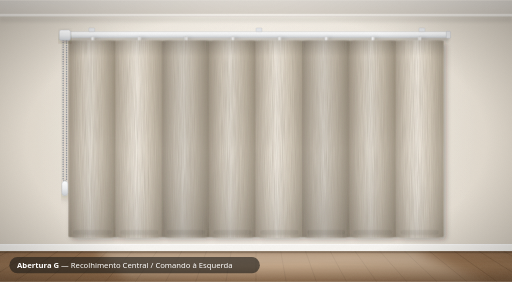
t = 0.00 s
t = 0.58 s: frame unchanged from t = 0.00 s, image omitted
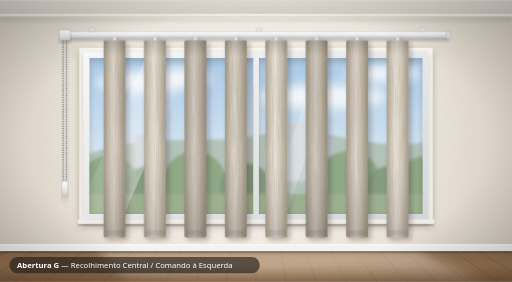
t = 1.27 s
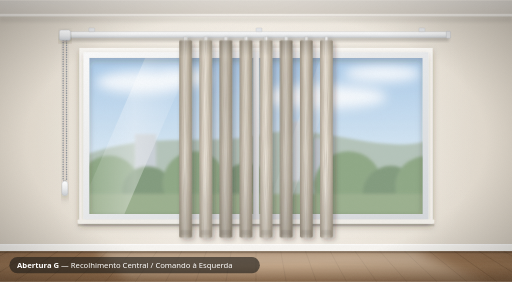
t = 1.78 s
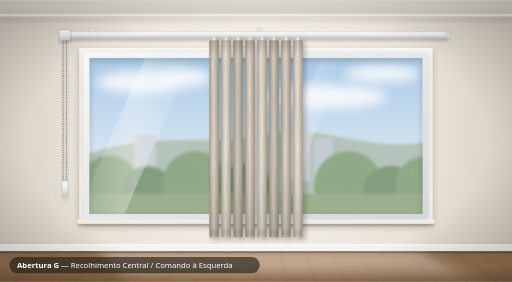
t = 2.29 s
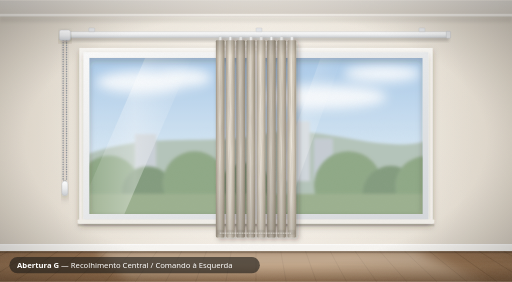
t = 2.90 s

The animated SVG that drew these frames (rendered in a browser with its animation timeline set to each time). Animation: 18 SMIL elements (animate=2,animateTransform=16); one cycle of 2.90 s.

<?xml version="1.0" encoding="UTF-8"?>
<svg xmlns="http://www.w3.org/2000/svg" viewBox="0 0 1200 660" width="1200" height="660" role="img" aria-label="Abertura G: Recolhimento Central / Comando à Esquerda">
<defs>
  <radialGradient id="parede" cx="600" cy="318" r="760" gradientUnits="userSpaceOnUse">
    <stop offset="0" stop-color="#F6F1EA"/><stop offset=".55" stop-color="#E8E1D6"/><stop offset="1" stop-color="#CFC6B8"/>
  </radialGradient>
  <linearGradient id="teto" x1="0" y1="0" x2="0" y2="1">
    <stop offset="0" stop-color="#E6E1DA"/><stop offset="1" stop-color="#D3CCC2"/>
  </linearGradient>
  <linearGradient id="piso" x1="0" y1="0" x2="0" y2="1">
    <stop offset="0" stop-color="#8E6A4B"/><stop offset=".5" stop-color="#9F7854"/><stop offset="1" stop-color="#7A5739"/>
  </linearGradient>
  <linearGradient id="luzPiso" x1="0" y1="0" x2="0" y2="1">
    <stop offset="0" stop-color="#FFF6E6" stop-opacity=".55"/><stop offset="1" stop-color="#FFF6E6" stop-opacity=".12"/>
  </linearGradient>
  <linearGradient id="ceu" x1="0" y1="0" x2="0" y2="1">
    <stop offset="0" stop-color="#8DB8E2"/><stop offset=".6" stop-color="#C9DFF0"/><stop offset="1" stop-color="#E9F1F4"/>
  </linearGradient>
  <linearGradient id="aluminio" x1="0" y1="0" x2="0" y2="1">
    <stop offset="0" stop-color="#FFFFFF"/><stop offset=".5" stop-color="#ECEDEE"/><stop offset="1" stop-color="#C9CCD0"/>
  </linearGradient>
  <linearGradient id="caixilho" x1="0" y1="0" x2="1" y2="1">
    <stop offset="0" stop-color="#FAFAFA"/><stop offset="1" stop-color="#D5D8DB"/>
  </linearGradient>
  <linearGradient id="lamina" x1="0" y1="0" x2="1" y2="0">
    <stop offset="0" stop-color="#A89C8A"/><stop offset=".25" stop-color="#D9CFBF"/>
    <stop offset=".45" stop-color="#EEE7DB"/><stop offset=".7" stop-color="#D3C8B6"/><stop offset="1" stop-color="#9F937F"/>
  </linearGradient>
  <linearGradient id="laminaAltura" x1="0" y1="0" x2="0" y2="1">
    <stop offset="0" stop-color="#000" stop-opacity=".18"/><stop offset=".08" stop-color="#000" stop-opacity="0"/>
    <stop offset=".55" stop-color="#FFF" stop-opacity=".06"/><stop offset="1" stop-color="#000" stop-opacity=".16"/>
  </linearGradient>
  <linearGradient id="reflexo" x1="0" y1="0" x2="1" y2="0">
    <stop offset="0" stop-color="#FFF" stop-opacity="0"/><stop offset=".5" stop-color="#FFF" stop-opacity=".35"/><stop offset="1" stop-color="#FFF" stop-opacity="0"/>
  </linearGradient>
  <radialGradient id="vinheta" cx=".5" cy=".5" r=".75">
    <stop offset=".6" stop-color="#000" stop-opacity="0"/><stop offset="1" stop-color="#000" stop-opacity=".28"/>
  </radialGradient>
  <radialGradient id="brilhoJanela" cx="600" cy="318" r="520" gradientUnits="userSpaceOnUse">
    <stop offset="0" stop-color="#FFFBF2" stop-opacity=".55"/><stop offset="1" stop-color="#FFFBF2" stop-opacity="0"/>
  </radialGradient>
  <clipPath id="vaos">
    <rect x="209" y="135" width="384.5" height="366"/>
    <rect x="606.5" y="135" width="384.5" height="366"/>
  </clipPath>
  <clipPath id="pisoClip"><rect x="0" y="588" width="1200" height="72"/></clipPath>
  <filter id="desfoque4" x="-10%" y="-30%" width="120%" height="160%"><feGaussianBlur stdDeviation="4"/></filter>
  <filter id="desfoque2"><feGaussianBlur stdDeviation="1.6"/></filter>
  <filter id="desfoque12" x="-20%" y="-50%" width="140%" height="200%"><feGaussianBlur stdDeviation="12"/></filter>
  <filter id="sombra" x="-10%" y="-20%" width="120%" height="150%">
    <feDropShadow dx="0" dy="7" stdDeviation="8" flood-color="#3A2E22" flood-opacity=".28"/>
  </filter>
  <filter id="sombraLaminas" x="-10%" y="-5%" width="125%" height="115%">
    <feDropShadow dx="6" dy="5" stdDeviation="6" flood-color="#2E2418" flood-opacity=".32"/>
  </filter>
  <filter id="tecido" x="0" y="0" width="100%" height="100%">
    <feTurbulence type="fractalNoise" baseFrequency="0.9 0.015" numOctaves="2" seed="4" result="n"/>
    <feColorMatrix in="n" type="matrix" values="0 0 0 0 .35  0 0 0 0 .30  0 0 0 0 .24  0 0 0 .55 -.12" result="nc"/>
    <feComposite in="nc" in2="SourceGraphic" operator="in" result="t"/>
    <feMerge><feMergeNode in="SourceGraphic"/><feMergeNode in="t"/></feMerge>
  </filter>
  <filter id="grao" x="0" y="0" width="100%" height="100%">
    <feTurbulence type="fractalNoise" baseFrequency=".85" numOctaves="2" seed="9"/>
    <feColorMatrix type="matrix" values="0 0 0 0 .5  0 0 0 0 .5  0 0 0 0 .5  0 0 0 .07 0"/>
  </filter>
  <filter id="veios" x="0" y="0" width="100%" height="100%">
    <feTurbulence type="fractalNoise" baseFrequency="0.004 0.18" numOctaves="3" seed="2"/>
    <feColorMatrix type="matrix" values="0 0 0 0 .25  0 0 0 0 .14  0 0 0 0 .06  0 0 0 .5 -.1"/>
  </filter>
</defs>
  <rect width="1200" height="660" fill="url(#parede)"/>
  <rect width="1200" height="660" fill="url(#brilhoJanela)"/>
  <rect width="1200" height="38" fill="url(#teto)"/>
  <rect y="32" width="1200" height="6" fill="#F3EFE9"/>
  <rect y="38" width="1200" height="14" fill="#000" opacity=".06" filter="url(#desfoque4)"/>
  <rect y="588" width="1200" height="72" fill="url(#piso)"/>
  <rect y="588" width="1200" height="72" filter="url(#veios)"/>
  <g clip-path="url(#pisoClip)" stroke="#3E2817" stroke-opacity=".28" stroke-width="1.4"><line x1="-328" y1="588" x2="-531.7" y2="660"/><line x1="-270" y1="588" x2="-461" y2="660"/><line x1="-212" y1="588" x2="-390.2" y2="660"/><line x1="-154" y1="588" x2="-319.5" y2="660"/><line x1="-96" y1="588" x2="-248.8" y2="660"/><line x1="-38" y1="588" x2="-178" y2="660"/><line x1="20" y1="588" x2="-107.3" y2="660"/><line x1="78" y1="588" x2="-36.6" y2="660"/><line x1="136" y1="588" x2="34.1" y2="660"/><line x1="194" y1="588" x2="104.9" y2="660"/><line x1="252" y1="588" x2="175.6" y2="660"/><line x1="310" y1="588" x2="246.3" y2="660"/><line x1="368" y1="588" x2="317.1" y2="660"/><line x1="426" y1="588" x2="387.8" y2="660"/><line x1="484" y1="588" x2="458.5" y2="660"/><line x1="542" y1="588" x2="529.3" y2="660"/><line x1="600" y1="588" x2="600" y2="660"/><line x1="658" y1="588" x2="670.7" y2="660"/><line x1="716" y1="588" x2="741.5" y2="660"/><line x1="774" y1="588" x2="812.2" y2="660"/><line x1="832" y1="588" x2="882.9" y2="660"/><line x1="890" y1="588" x2="953.7" y2="660"/><line x1="948" y1="588" x2="1024.4" y2="660"/><line x1="1006" y1="588" x2="1095.1" y2="660"/><line x1="1064" y1="588" x2="1165.9" y2="660"/><line x1="1122" y1="588" x2="1236.6" y2="660"/><line x1="1180" y1="588" x2="1307.3" y2="660"/><line x1="1238" y1="588" x2="1378" y2="660"/><line x1="1296" y1="588" x2="1448.8" y2="660"/><line x1="1354" y1="588" x2="1519.5" y2="660"/><line x1="1412" y1="588" x2="1590.2" y2="660"/><line x1="1470" y1="588" x2="1661" y2="660"/><line x1="1528" y1="588" x2="1731.7" y2="660"/></g>
  <polygon points="226,588 974,588 1144,660 306,660" fill="url(#luzPiso)" filter="url(#desfoque12)"/>
  <rect y="572" width="1200" height="16" fill="#F7F5F1"/>
  <rect y="572" width="1200" height="2" fill="#FFFFFF"/>
  <rect y="588" width="1200" height="5" fill="#000" opacity=".22" filter="url(#desfoque2)"/>
  <rect x="186" y="112" width="828" height="412" fill="#FBF9F5" filter="url(#sombra)"/>
  <g clip-path="url(#vaos)">
    <rect x="196" y="122" width="808" height="392" fill="url(#ceu)"/>
    <g fill="#FFFFFF" opacity=".85" filter="url(#desfoque12)">
      <ellipse cx="336" cy="192" rx="110" ry="26"/><ellipse cx="426" cy="182" rx="70" ry="22"/>
      <ellipse cx="756" cy="227" rx="150" ry="28"/><ellipse cx="896" cy="172" rx="90" ry="20"/>
    </g>
    <path d="M196 364 C356 304 496 344 616 314 S896 364 1004 329 V514 H196 Z" fill="#9FB3A6" filter="url(#desfoque4)"/>
    <g filter="url(#desfoque4)">
      <rect x="666" y="284" width="60" height="140" fill="#C3CBD2"/>
      <rect x="736" y="324" width="44" height="100" fill="#B4BEC7"/>
      <rect x="316" y="314" width="50" height="110" fill="#BAC3CB"/>
    </g>
    <g filter="url(#desfoque4)">
      <circle cx="256" cy="434" r="70" fill="#6E8F64"/><circle cx="346" cy="449" r="60" fill="#5F7F58"/><circle cx="456" cy="429" r="75" fill="#6E8F64"/><circle cx="576" cy="444" r="62" fill="#5F7F58"/><circle cx="816" cy="434" r="80" fill="#6E8F64"/><circle cx="916" cy="454" r="66" fill="#5F7F58"/><circle cx="996" cy="436" r="70" fill="#6E8F64"/>
      <rect x="196" y="454" width="808" height="60" fill="#7F9A6E"/>
    </g>
    <rect x="196" y="122" width="808" height="392" fill="#FFFFFF" opacity=".22"/>
    <polygon points="346,122 456,122 286,514 176,514" fill="url(#reflexo)"/>
    <polygon points="756,122 806,122 666,514 616,514" fill="url(#reflexo)" opacity=".7"/>
  </g>
  <g filter="url(#sombra)">
    <path fill-rule="evenodd" fill="url(#caixilho)" d="M196 122 h808 v392 h-808 Z
      M209 135 h384.5 v366 h-384.5 Z
      M606.5 135 h384.5 v366 h-384.5 Z"/>
  </g>
  <rect x="593.5" y="135" width="2" height="366" fill="#000" opacity=".08"/>
  <rect x="182" y="514" width="836" height="10" rx="2" fill="#F1EEE8"/>
  <rect x="182" y="524" width="836" height="6" fill="#000" opacity=".12" filter="url(#desfoque2)"/>
  <rect x="148" y="86" width="904" height="10" fill="#000" opacity=".18" filter="url(#desfoque4)"/>
  <rect x="148" y="74" width="904" height="14" rx="3" fill="url(#aluminio)" stroke="#B8BBBF" stroke-width=".8"/>
  <rect x="144" y="73" width="10" height="16" rx="2" fill="#E2E3E5" stroke="#B0B3B7" stroke-width=".8"/>
  <rect x="1046" y="73" width="10" height="16" rx="2" fill="#E2E3E5" stroke="#B0B3B7" stroke-width=".8"/>
  <rect x="208" y="65" width="14" height="9" rx="1.5" fill="#E4E5E7" stroke="#B5B8BC" stroke-width=".6"/><rect x="600" y="65" width="14" height="9" rx="1.5" fill="#E4E5E7" stroke="#B5B8BC" stroke-width=".6"/><rect x="982" y="65" width="14" height="9" rx="1.5" fill="#E4E5E7" stroke="#B5B8BC" stroke-width=".6"/>
  <g filter="url(#sombraLaminas)"><g filter="url(#tecido)">
    <g transform="translate(216.8 0)"><animateTransform attributeName="transform" type="translate" values="216.8 0;216.8 0;516 0" keyTimes="0;0.15;1" calcMode="spline" keySplines="0 0 1 1;.45 0 .25 1" begin="0.4s" dur="2.4s" fill="freeze"/>
      <rect x="-3" y="85" width="6" height="12" rx="1.5" fill="#F4F4F4" stroke="#BDBFC2" stroke-width=".6"/>
      <g transform="scale(5.6 1)"><animateTransform attributeName="transform" type="scale" values="5.6 1;5.6 1;1 1" keyTimes="0;0.15;1" calcMode="spline" keySplines="0 0 1 1;.15 .6 .3 1" begin="0.4s" dur="2.4s" fill="freeze"/>
      <rect x="-10" y="94" width="20" height="462" rx="2.5" fill="url(#lamina)"/>
      <rect x="-10" y="94" width="20" height="462" rx="2.5" fill="url(#laminaAltura)"/>
      <rect x="-10" y="94" width="20" height="462" rx="2.5" fill="#000" opacity="0.05"/>
      <rect x="-8" y="538" width="16" height="12" rx="3" fill="#000" opacity=".07"/>
      </g></g>
    <g transform="translate(326.3 0)"><animateTransform attributeName="transform" type="translate" values="326.3 0;326.3 0;540 0" keyTimes="0;0.15;1" calcMode="spline" keySplines="0 0 1 1;.45 0 .25 1" begin="0.4s" dur="2.4s" fill="freeze"/>
      <rect x="-3" y="85" width="6" height="12" rx="1.5" fill="#F4F4F4" stroke="#BDBFC2" stroke-width=".6"/>
      <g transform="scale(5.6 1)"><animateTransform attributeName="transform" type="scale" values="5.6 1;5.6 1;1 1" keyTimes="0;0.15;1" calcMode="spline" keySplines="0 0 1 1;.15 .6 .3 1" begin="0.4s" dur="2.4s" fill="freeze"/>
      <rect x="-10" y="94" width="20" height="462" rx="2.5" fill="url(#lamina)"/>
      <rect x="-10" y="94" width="20" height="462" rx="2.5" fill="url(#laminaAltura)"/>
      <rect x="-10" y="94" width="20" height="462" rx="2.5" fill="#FFF" opacity="0.07"/>
      <rect x="-8" y="538" width="16" height="12" rx="3" fill="#000" opacity=".07"/>
      </g></g>
    <g transform="translate(435.8 0)"><animateTransform attributeName="transform" type="translate" values="435.8 0;435.8 0;564 0" keyTimes="0;0.15;1" calcMode="spline" keySplines="0 0 1 1;.45 0 .25 1" begin="0.4s" dur="2.4s" fill="freeze"/>
      <rect x="-3" y="85" width="6" height="12" rx="1.5" fill="#F4F4F4" stroke="#BDBFC2" stroke-width=".6"/>
      <g transform="scale(5.6 1)"><animateTransform attributeName="transform" type="scale" values="5.6 1;5.6 1;1 1" keyTimes="0;0.15;1" calcMode="spline" keySplines="0 0 1 1;.15 .6 .3 1" begin="0.4s" dur="2.4s" fill="freeze"/>
      <rect x="-10" y="94" width="20" height="462" rx="2.5" fill="url(#lamina)"/>
      <rect x="-10" y="94" width="20" height="462" rx="2.5" fill="url(#laminaAltura)"/>
      <rect x="-10" y="94" width="20" height="462" rx="2.5" fill="#000" opacity="0.1"/>
      <rect x="-8" y="538" width="16" height="12" rx="3" fill="#000" opacity=".07"/>
      </g></g>
    <g transform="translate(545.3 0)"><animateTransform attributeName="transform" type="translate" values="545.3 0;545.3 0;588 0" keyTimes="0;0.15;1" calcMode="spline" keySplines="0 0 1 1;.45 0 .25 1" begin="0.4s" dur="2.4s" fill="freeze"/>
      <rect x="-3" y="85" width="6" height="12" rx="1.5" fill="#F4F4F4" stroke="#BDBFC2" stroke-width=".6"/>
      <g transform="scale(5.6 1)"><animateTransform attributeName="transform" type="scale" values="5.6 1;5.6 1;1 1" keyTimes="0;0.15;1" calcMode="spline" keySplines="0 0 1 1;.15 .6 .3 1" begin="0.4s" dur="2.4s" fill="freeze"/>
      <rect x="-10" y="94" width="20" height="462" rx="2.5" fill="url(#lamina)"/>
      <rect x="-10" y="94" width="20" height="462" rx="2.5" fill="url(#laminaAltura)"/>
      <rect x="-10" y="94" width="20" height="462" rx="2.5" fill="#000" opacity="0.05"/>
      <rect x="-8" y="538" width="16" height="12" rx="3" fill="#000" opacity=".07"/>
      </g></g>
    <g transform="translate(654.8 0)"><animateTransform attributeName="transform" type="translate" values="654.8 0;654.8 0;612 0" keyTimes="0;0.15;1" calcMode="spline" keySplines="0 0 1 1;.45 0 .25 1" begin="0.4s" dur="2.4s" fill="freeze"/>
      <rect x="-3" y="85" width="6" height="12" rx="1.5" fill="#F4F4F4" stroke="#BDBFC2" stroke-width=".6"/>
      <g transform="scale(5.6 1)"><animateTransform attributeName="transform" type="scale" values="5.6 1;5.6 1;1 1" keyTimes="0;0.15;1" calcMode="spline" keySplines="0 0 1 1;.15 .6 .3 1" begin="0.4s" dur="2.4s" fill="freeze"/>
      <rect x="-10" y="94" width="20" height="462" rx="2.5" fill="url(#lamina)"/>
      <rect x="-10" y="94" width="20" height="462" rx="2.5" fill="url(#laminaAltura)"/>
      <rect x="-10" y="94" width="20" height="462" rx="2.5" fill="#FFF" opacity="0.07"/>
      <rect x="-8" y="538" width="16" height="12" rx="3" fill="#000" opacity=".07"/>
      </g></g>
    <g transform="translate(764.3 0)"><animateTransform attributeName="transform" type="translate" values="764.3 0;764.3 0;636 0" keyTimes="0;0.15;1" calcMode="spline" keySplines="0 0 1 1;.45 0 .25 1" begin="0.4s" dur="2.4s" fill="freeze"/>
      <rect x="-3" y="85" width="6" height="12" rx="1.5" fill="#F4F4F4" stroke="#BDBFC2" stroke-width=".6"/>
      <g transform="scale(5.6 1)"><animateTransform attributeName="transform" type="scale" values="5.6 1;5.6 1;1 1" keyTimes="0;0.15;1" calcMode="spline" keySplines="0 0 1 1;.15 .6 .3 1" begin="0.4s" dur="2.4s" fill="freeze"/>
      <rect x="-10" y="94" width="20" height="462" rx="2.5" fill="url(#lamina)"/>
      <rect x="-10" y="94" width="20" height="462" rx="2.5" fill="url(#laminaAltura)"/>
      <rect x="-10" y="94" width="20" height="462" rx="2.5" fill="#000" opacity="0.1"/>
      <rect x="-8" y="538" width="16" height="12" rx="3" fill="#000" opacity=".07"/>
      </g></g>
    <g transform="translate(873.8 0)"><animateTransform attributeName="transform" type="translate" values="873.8 0;873.8 0;660 0" keyTimes="0;0.15;1" calcMode="spline" keySplines="0 0 1 1;.45 0 .25 1" begin="0.4s" dur="2.4s" fill="freeze"/>
      <rect x="-3" y="85" width="6" height="12" rx="1.5" fill="#F4F4F4" stroke="#BDBFC2" stroke-width=".6"/>
      <g transform="scale(5.6 1)"><animateTransform attributeName="transform" type="scale" values="5.6 1;5.6 1;1 1" keyTimes="0;0.15;1" calcMode="spline" keySplines="0 0 1 1;.15 .6 .3 1" begin="0.4s" dur="2.4s" fill="freeze"/>
      <rect x="-10" y="94" width="20" height="462" rx="2.5" fill="url(#lamina)"/>
      <rect x="-10" y="94" width="20" height="462" rx="2.5" fill="url(#laminaAltura)"/>
      <rect x="-10" y="94" width="20" height="462" rx="2.5" fill="#000" opacity="0.05"/>
      <rect x="-8" y="538" width="16" height="12" rx="3" fill="#000" opacity=".07"/>
      </g></g>
    <g transform="translate(983.3 0)"><animateTransform attributeName="transform" type="translate" values="983.3 0;983.3 0;684 0" keyTimes="0;0.15;1" calcMode="spline" keySplines="0 0 1 1;.45 0 .25 1" begin="0.4s" dur="2.4s" fill="freeze"/>
      <rect x="-3" y="85" width="6" height="12" rx="1.5" fill="#F4F4F4" stroke="#BDBFC2" stroke-width=".6"/>
      <g transform="scale(5.6 1)"><animateTransform attributeName="transform" type="scale" values="5.6 1;5.6 1;1 1" keyTimes="0;0.15;1" calcMode="spline" keySplines="0 0 1 1;.15 .6 .3 1" begin="0.4s" dur="2.4s" fill="freeze"/>
      <rect x="-10" y="94" width="20" height="462" rx="2.5" fill="url(#lamina)"/>
      <rect x="-10" y="94" width="20" height="462" rx="2.5" fill="url(#laminaAltura)"/>
      <rect x="-10" y="94" width="20" height="462" rx="2.5" fill="#FFF" opacity="0.07"/>
      <rect x="-8" y="538" width="16" height="12" rx="3" fill="#000" opacity=".07"/>
      </g></g>
  </g></g>
  <g opacity="0"><animate attributeName="opacity" from="0" to="1" begin="2.6s" dur=".3s" fill="freeze"/><line x1="516" y1="546" x2="684" y2="546" stroke="#E8E4DC" stroke-width="2" stroke-dasharray="1 3" stroke-linecap="round"/></g>
  <g filter="url(#sombra)">
    <path d="M148 88 V420 Q152 432 156 420 V88" stroke="#8F9398" stroke-dasharray="0.1 5.5" stroke-linecap="round" stroke-width="3.6" fill="none"><animate attributeName="stroke-dashoffset" values="0;0;-90" keyTimes="0;0.15;1" begin="0.4s" dur="2.4s" fill="freeze"/></path>
    <path d="M148 88 V420 Q152 432 156 420 V88" stroke="#9A9DA1" stroke-width=".6" fill="none" opacity=".6"/>
    <rect x="145" y="424" width="14" height="34" rx="7" fill="url(#aluminio)" stroke="#B5B8BC" stroke-width=".8"/>
  </g>
  <rect x="139" y="70" width="26" height="24" rx="4" fill="url(#aluminio)" stroke="#B0B3B7" stroke-width=".8" filter="url(#sombra)"/>
  <rect width="1200" height="660" fill="url(#vinheta)"/>
  <rect width="1200" height="660" filter="url(#grao)"/>
  <g>
    <rect x="22" y="602" width="587" height="38" rx="19" fill="#1C1A17" fill-opacity=".62"/>
    <text x="40" y="627" font-family="Segoe UI, Helvetica, Arial, sans-serif" font-size="18" fill="#FFFFFF"><tspan font-weight="700">Abertura G</tspan> — Recolhimento Central / Comando à Esquerda</text>
  </g>
</svg>
